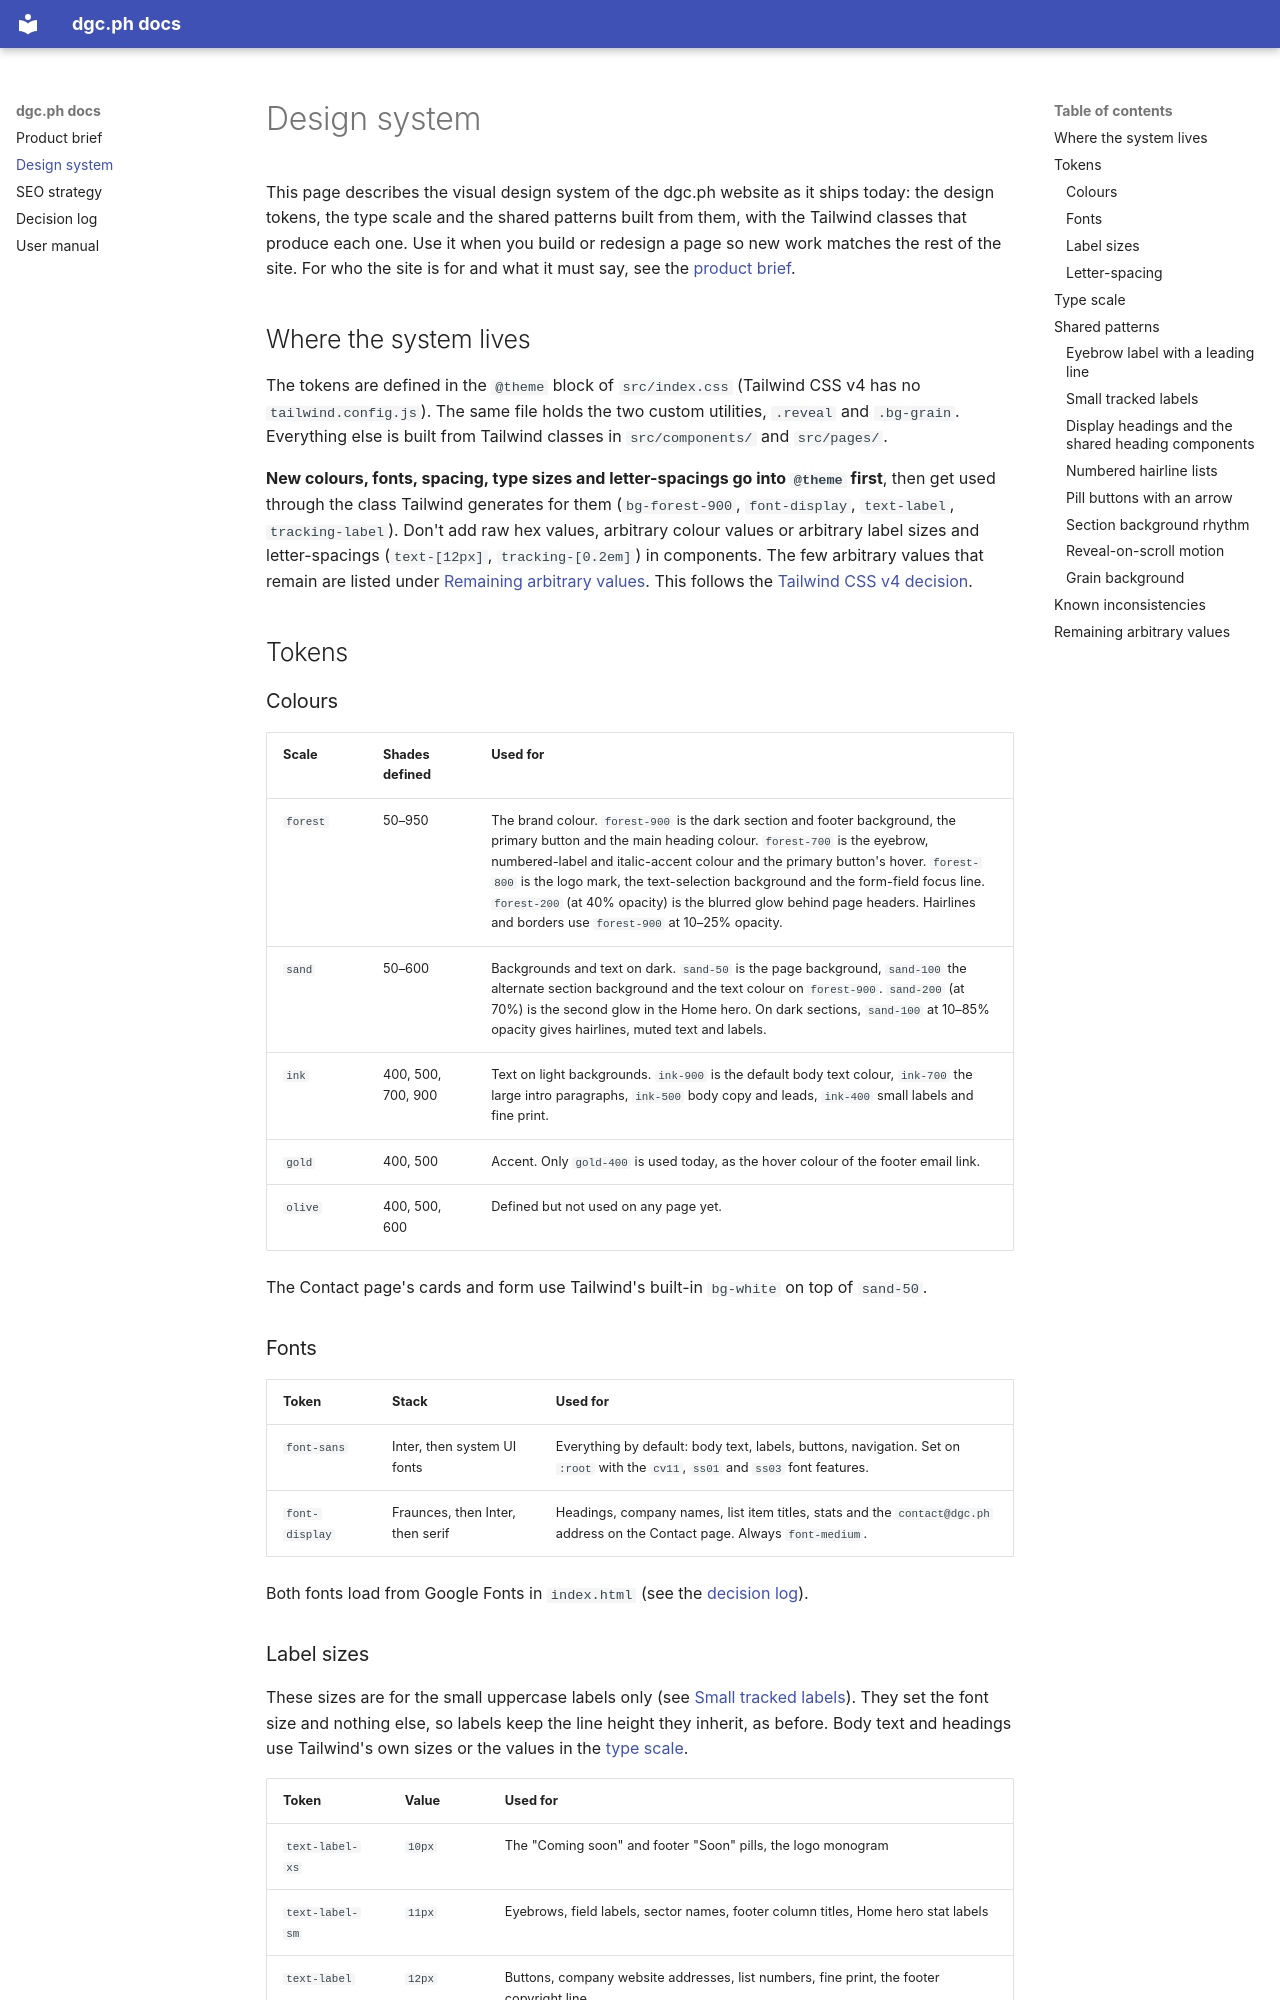

repository: a1drich/dgc-website · page: design/index.html · generator: mkdocs

# Design system

This page describes the visual design system of the dgc.ph website as it ships today: the design tokens, the type scale and the shared patterns built from them, with the Tailwind classes that produce each one. Use it when you build or redesign a page so new work matches the rest of the site. For who the site is for and what it must say, see the [product brief](index.md).

## Where the system lives

The tokens are defined in the `@theme` block of `src/index.css` (Tailwind CSS v4 has no `tailwind.config.js`). The same file holds the two custom utilities, `.reveal` and `.bg-grain`. Everything else is built from Tailwind classes in `src/components/` and `src/pages/`.

**New colours, fonts, spacing, type sizes and letter-spacings go into `@theme` first**, then get used through the class Tailwind generates for them (`bg-forest-900`, `font-display`, `text-label`, `tracking-label`). Don't add raw hex values, arbitrary colour values or arbitrary label sizes and letter-spacings (`text-[12px]`, `tracking-[0.2em]`) in components. The few arbitrary values that remain are listed under [Remaining arbitrary values](#remaining-arbitrary-values). This follows the [Tailwind CSS v4 decision](decisions.md#tailwind-css-v4-with-the-theme-in-srcindexcss).

## Tokens

### Colours

| Scale | Shades defined | Used for |
| --- | --- | --- |
| `forest` | 50–950 | The brand colour. `forest-900` is the dark section and footer background, the primary button and the main heading colour. `forest-700` is the eyebrow, numbered-label and italic-accent colour and the primary button's hover. `forest-800` is the logo mark, the text-selection background and the form-field focus line. `forest-200` (at 40% opacity) is the blurred glow behind page headers. Hairlines and borders use `forest-900` at 10–25% opacity. |
| `sand` | 50–600 | Backgrounds and text on dark. `sand-50` is the page background, `sand-100` the alternate section background and the text colour on `forest-900`. `sand-200` (at 70%) is the second glow in the Home hero. On dark sections, `sand-100` at 10–85% opacity gives hairlines, muted text and labels. |
| `ink` | 400, 500, 700, 900 | Text on light backgrounds. `ink-900` is the default body text colour, `ink-700` the large intro paragraphs, `ink-500` body copy and leads, `ink-400` small labels and fine print. |
| `gold` | 400, 500 | Accent. Only `gold-400` is used today, as the hover colour of the footer email link. |
| `olive` | 400, 500, 600 | Defined but not used on any page yet. |

The Contact page's cards and form use Tailwind's built-in `bg-white` on top of `sand-50`.

### Fonts

| Token | Stack | Used for |
| --- | --- | --- |
| `font-sans` | Inter, then system UI fonts | Everything by default: body text, labels, buttons, navigation. Set on `:root` with the `cv11`, `ss01` and `ss03` font features. |
| `font-display` | Fraunces, then Inter, then serif | Headings, company names, list item titles, stats and the `contact@dgc.ph` address on the Contact page. Always `font-medium`. |

Both fonts load from Google Fonts in `index.html` (see the [decision log](decisions.md#google-fonts-loaded-from-indexhtml)).

### Label sizes

These sizes are for the small uppercase labels only (see [Small tracked labels](#small-tracked-labels)). They set the font size and nothing else, so labels keep the line height they inherit, as before. Body text and headings use Tailwind's own sizes or the values in the [type scale](#type-scale).

| Token | Value | Used for |
| --- | --- | --- |
| `text-label-xs` | `10px` | The "Coming soon" and footer "Soon" pills, the logo monogram |
| `text-label-sm` | `11px` | Eyebrows, field labels, sector names, footer column titles, Home hero stat labels |
| `text-label` | `12px` | Buttons, company website addresses, list numbers, fine print, the footer copyright line |
| `text-label-lg` | `13px` | Navigation links, the footer email |
